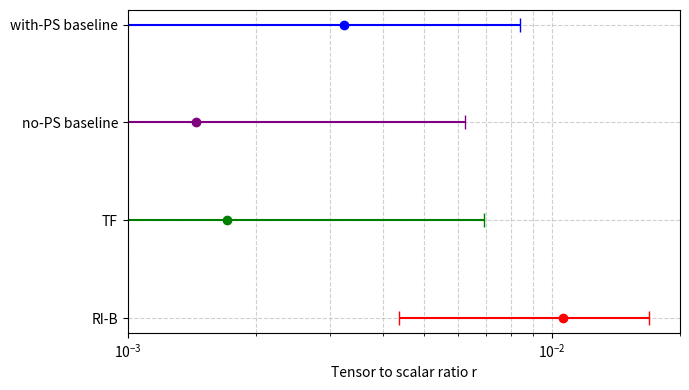

The matplotlib source for this figure: (Note: this script raises an exception after producing the figure.)
import numpy as np
import matplotlib.pyplot as plt

# Define methods (reversed order)
method_list = ['RI-B', 'TF', 'no-PS baseline', 'with-PS baseline']

# Define mean r values (corresponding to reversed methods)
r_mean_list = [1.06e-2, 1.71e-3, 1.45e-3, 3.23e-3]

# Define asymmetric errors (lower and upper limits) in reversed order
r_lower_list = [4.35e-3, -3.28e-3, -3.16e-3, -1.84e-3]  # Lower bounds
r_upper_list = [1.69e-2, 6.92e-3, 6.22e-3, 8.39e-3]  # Upper bounds

# Compute the lower and upper error bars
r_err_lower = [r_mean - r_low for r_mean, r_low in zip(r_mean_list, r_lower_list)]
r_err_upper = [r_up - r_mean for r_mean, r_up in zip(r_mean_list, r_upper_list)]

# Convert to error tuple format
r_errs = [r_err_lower, r_err_upper]

# Define colors for each method
colors = ['red', 'green', 'purple', 'blue']  # Colors still match each method

# Create the figure and axis
fig, ax = plt.subplots(figsize=(7, 4))

# Adjust y-axis positions manually to reduce gap
y_positions = np.linspace(0, len(method_list) - 1, len(method_list))  # Evenly spaced but closer together

# Plot each method with a different color
for i, (r_mean, r_err_lower, r_err_upper, color) in enumerate(zip(r_mean_list, r_err_lower, r_err_upper, colors)):
    ax.errorbar(r_mean, y_positions[i], xerr=[[r_err_lower], [r_err_upper]], fmt='o', capsize=5, color=color, label=method_list[i])

# Set y-axis ticks and labels
ax.set_yticks(range(len(method_list)))
ax.set_yticklabels(method_list, fontsize=10)

# Set axis labels
ax.set_xlabel('Tensor to scalar ratio r')

# Use log scale for x-axis
ax.set_xscale('log')
ax.set_xlim(1e-3, 2e-2)

# Show grid
ax.grid(True, which="both", linestyle="--", alpha=0.6)

# Show legend
# ax.legend(loc='lower right')
plt.tight_layout()

plt.savefig("/afs/ihep.ac.cn/users/w/wangyiming25/tmp/20250323/r_constraints.png", dpi=300, bbox_inches="tight")

plt.show()

